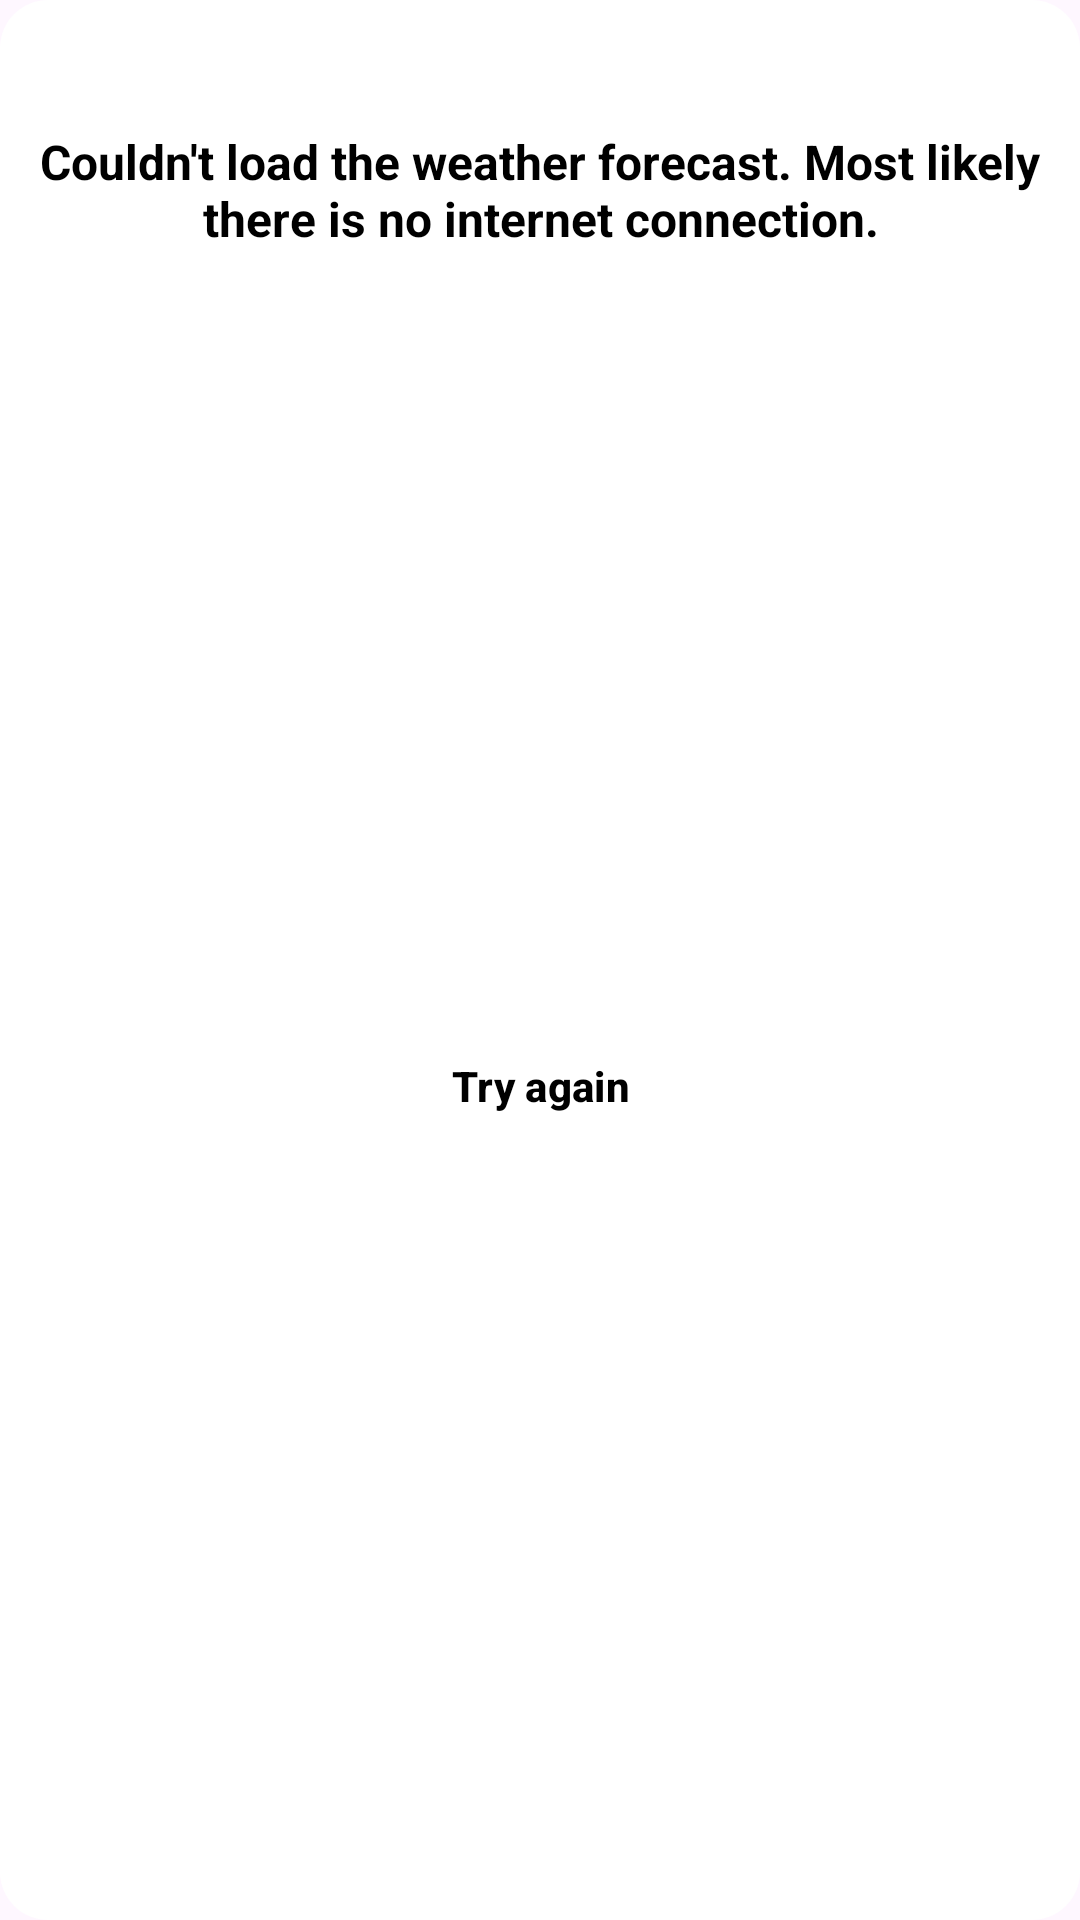

Write the Android layout XML for this screen, with the resource values it uses.
<!-- AndroidManifest.xml: application theme Theme.Weather_app -->
<!-- res/layout/fragment_dialog.xml -->
<?xml version="1.0" encoding="utf-8"?>
<androidx.constraintlayout.widget.ConstraintLayout xmlns:android="http://schemas.android.com/apk/res/android"
    xmlns:tools="http://schemas.android.com/tools"
    android:layout_width="match_parent"
    android:layout_height="match_parent"
    xmlns:app="http://schemas.android.com/apk/res-auto"
    tools:context=".view.FragmentDialog"

    android:id="@+id/wasteid_dialogBackground"
    android:background="@drawable/dialog_shape">

    <TextView
        android:id="@+id/tv_error_message"

        android:text=""
        android:textSize="20dp"
        android:textColor="@color/black"
        android:textStyle="bold"
        android:gravity="center"

        android:layout_width="wrap_content"
        android:layout_height="wrap_content"

        app:layout_constraintStart_toStartOf="@id/wasteid_dialogBackground"
        app:layout_constraintEnd_toEndOf="@id/wasteid_dialogBackground"
        app:layout_constraintTop_toTopOf="parent"
        android:layout_marginTop="8dp"/>

    <TextView
        android:id="@+id/tv_error_explanation"
        android:layout_width="wrap_content"
        android:layout_height="wrap_content"

        android:text="@string/explanation_of_the_error"
        android:textSize="16dp"
        android:textColor="@color/black"
        android:textStyle="bold"
        android:gravity="center"

        app:layout_constraintTop_toBottomOf="@id/tv_error_message"
        android:layout_marginTop="8dp"
        app:layout_constraintStart_toStartOf="@id/wasteid_dialogBackground"
        app:layout_constraintEnd_toEndOf="@id/wasteid_dialogBackground"/>

    <Button
        android:id="@+id/try_again_button"
        style="@style/Widget.Material3.Button"
        android:layout_width="164dp"
        android:layout_height="44dp"
        android:backgroundTint="@color/grey_200"
        android:clickable="true"

        android:text="@string/try_again"
        android:textColor="@color/black"
        android:textStyle="bold"

        android:insetTop="0dp"
        android:insetBottom="0dp"
        app:cornerRadius="8dp"
        app:layout_constraintTop_toBottomOf="@id/tv_error_explanation"
        android:layout_marginTop="8dp"
        app:layout_constraintBottom_toBottomOf="@id/wasteid_dialogBackground"
        android:layout_marginBottom="8dp"
        app:layout_constraintStart_toStartOf="@id/tv_error_explanation"
        app:layout_constraintEnd_toEndOf="@id/tv_error_explanation" />




</androidx.constraintlayout.widget.ConstraintLayout>
<!-- resources referenced by this layout -->
<resources>
  <color name="black">#FF000000</color>
  <color name="grey_200">#E9E9E9</color>
  <!-- drawable dialog_shape (drawable) -->
  <?xml version="1.0" encoding="utf-8"?>
  <shape xmlns:android="http://schemas.android.com/apk/res/android"
      android:shape="rectangle">
      <corners
          android:radius="16dp"/>
      <solid
          android:color="@color/white"/>
  </shape>
  <string name="explanation_of_the_error">Couldn\'t load the weather forecast. Most likely there is no internet connection.</string>
  <string name="try_again">Try again</string>
  <style name="Theme.Weather_app" parent="Theme.Material3.Light.NoActionBar">
          
          <item name="colorPrimary">@color/purple_500</item>
          <item name="colorPrimaryVariant">@color/purple_700</item>
          <item name="colorOnPrimary">@color/white</item>
          
          <item name="colorSecondary">@color/teal_200</item>
          <item name="colorSecondaryVariant">@color/teal_700</item>
          <item name="colorOnSecondary">@color/black</item>
          
          <item name="android:statusBarColor">@color/clear_day</item>
          <item name="android:navigationBarColor">@color/white</item>
          <item name="android:windowLightNavigationBar">true</item>
          
      </style>
  <color name="white">#FFFFFFFF</color>
  <color name="purple_500">#FF6200EE</color>
  <color name="purple_700">#FF3700B3</color>
  <color name="teal_200">#FF03DAC5</color>
  <color name="teal_700">#FF018786</color>
  <color name="clear_day">#42C2FF</color>
</resources>
